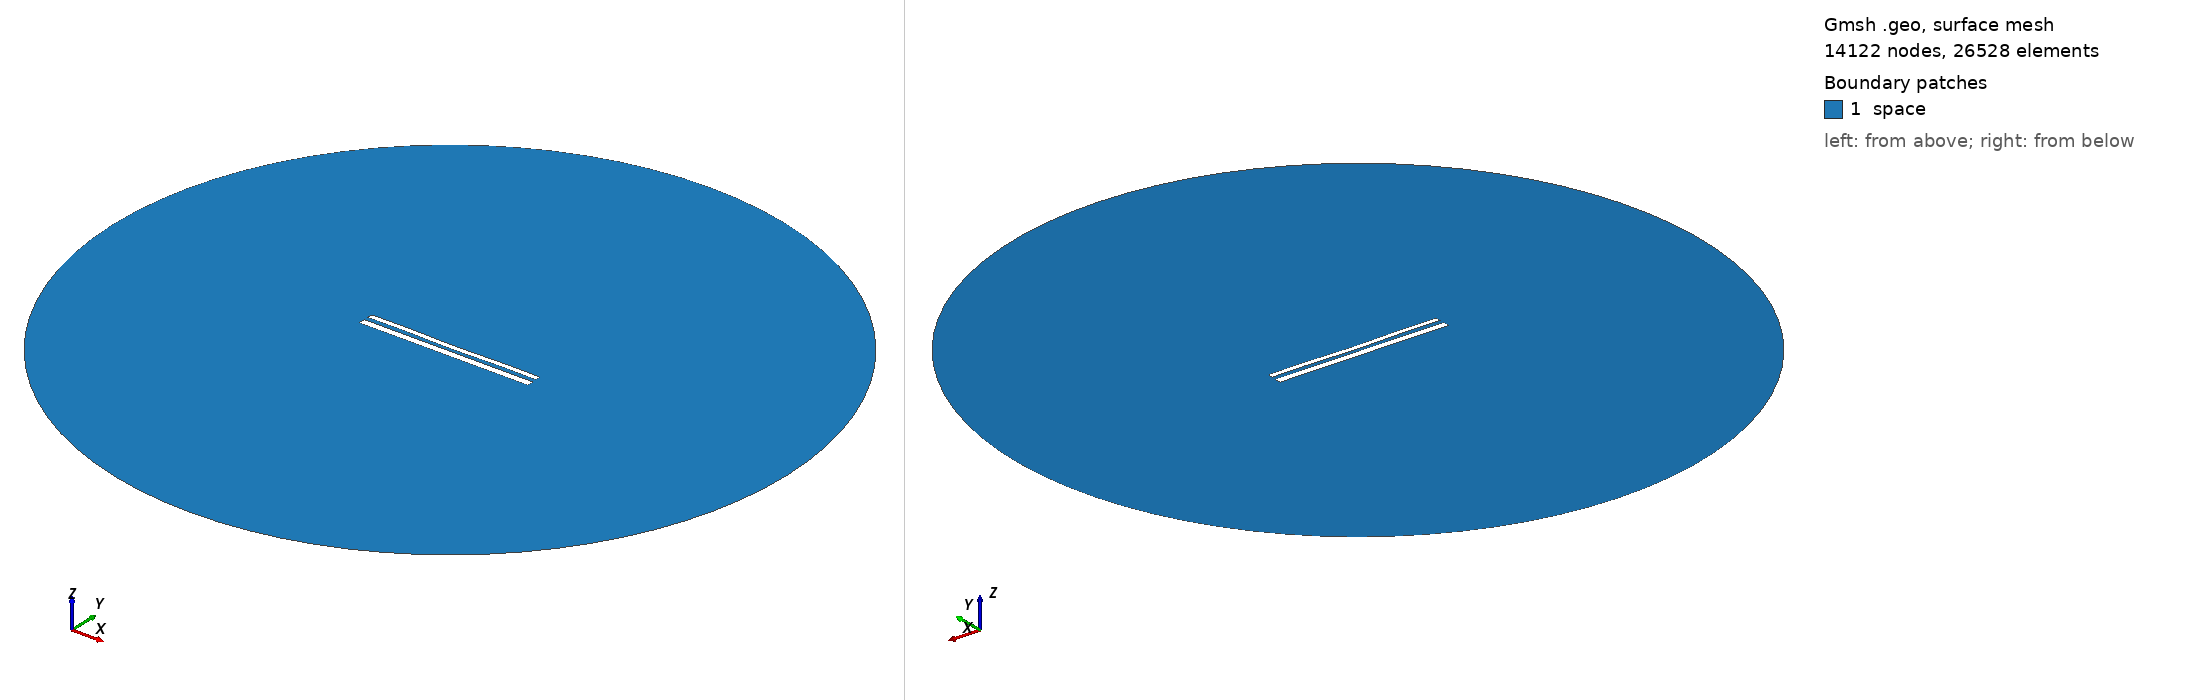

Gmsh geometry script, surface-meshed: 14122 nodes, 26528 surface elements. Boundary patches (legend numbers): 1 space. Left view from above one corner, right view from below the opposite corner. Legend entries are the model's physical surfaces. The drawing asked Gmsh for element sizes between 1% and 20% of the model's largest extent; the script's own settings can give other sizes.

=== 12015.geo (drawn) ===
//---------------------------------------
// Geometry kernel
//---------------------------------------

SetFactory("OpenCASCADE");



//---------------------------------------
// Parameters of the geometry
//---------------------------------------

// Overetch of the upper plate
overetch = 0.375;

// Distance between the plates
distance = 2.5;

// Discretization over the x axis (for the deformation)
nx = 50; 

// Length of the plate
L = 100 - overetch; 

// Number of modes
n = 4; 

// 1st mode coefficient
coeff(1) = -0.075;
beta(1) = 0.596864 * 3.1415926535 / L;

// 2nd mode coefficient
coeff(2) = -0.15;
beta(2) = 1.49418 * 3.1415926535 / L;

// 3rd mode coefficient
coeff(3) = 0.0;
beta(3) = 2.50025 * 3.1415926535 / L;

// 4th mode coefficient
coeff(4) = 0.15;
beta(4) = 3.49999 * 3.1415926535 / L;



//---------------------------------------
// Upper plate (deformed rectangle)
//---------------------------------------

// Coordiantes of the upper plate
xmin = -50;
xmax = 50 - overetch;

// Height of the upper plate
yheight = 4 - 2 * overetch;

// Indexes of the points
UpperID[] = {};
LowerID[] = {};
LeftID[] = {};
RightID[] = {};

// Point index
p = 1;

// Horizontal edges
For i In {1:nx}
    x = xmin + (i-1)*(xmax - xmin)/(nx-1);

    y_bottom = distance / 2 + overetch;
    For j In {1:n}
        C = (Cosh(beta(j)*L) + Cos(beta(j)*L)) / (Sinh(beta(j)*L) + Sin(beta(j)*L));
        y_bottom  = y_bottom + coeff(j) * (Cosh(beta(j)*(x+50)) - Cos(beta(j)*(x+50)) - C * (Sinh(beta(j)*(x+50)) - Sin(beta(j)*(x+50))));
    EndFor

    y_top = y_bottom + yheight;

    Point(p) = {x, y_top, 0, 1.0};
    UpperID[i] = p;
    p = p + 1;

    Point(p) = {x, y_bottom, 0, 1.0};
    LowerID[i] = p;
    p = p + 1;
EndFor

// Create point lists
UpperPts[] = {}; LowerPts[] = {};
For i In {1:nx}
  UpperPts[] += {UpperID[i]};
  LowerPts[] += {LowerID[i]};
EndFor

// Build splines
Spline(1) = {UpperPts[]};
Spline(2) = {LowerPts[]};
Line(3) = {LowerPts[nx-1], UpperPts[nx-1]};
Line(4) = {LowerPts[0], UpperPts[0]};

// Build the plane surface
Curve Loop(1) = {2, 3, -1, -4};
Plane Surface(1) = {1};



//---------------------------------------
// Lower plate (rectangle)
//---------------------------------------

// Vertices
Point(1001) = {-50, -1, 0, 1.0};
Point(1002) = { 50, -1, 0, 1.0};
Point(1003) = { 50,  -5, 0, 1.0};
Point(1004) = {-50,  -5, 0, 1.0};

// Edges
Line(5) = {1001, 1002};
Line(6) = {1002, 1003};
Line(7) = {1003, 1004};
Line(8) = {1004, 1001};

// Plane surface
Line Loop(2) = {5, 6, 7, 8};
Plane Surface(2) = {2}; 



//---------------------------------------
// Outer (fictious) boundary
//---------------------------------------

// Points
Point(1005) = {0, 0, 0};       // Center
Point(1006) = {200, 0, 0};     // Start point
Point(1007) = {0, 200, 0};     // 90 degrees
Point(1008) = {-200, 0, 0};    // 180 degrees
Point(1009) = {0, -200, 0};    // 270 degrees

// Circle arcs (each needs start, center, end)
Circle(9) = {1006, 1005, 1007};
Circle(10) = {1007, 1005, 1008};
Circle(11) = {1008, 1005, 1009};
Circle(12) = {1009, 1005, 1006};

// Plane surface for the entire domain
Curve Loop(3) = {9, 10, 11, 12};
Surface(3) = {3};

// Subtract the plates from the whole domain to obtain the actual domain where we want to solve the equations
BooleanDifference{ Surface{3}; Delete; }{ Surface{1}; Surface{2}; Delete; }




//---------------------------------------
// Transfinite Lines/Curves
//---------------------------------------

// Set the number of points on the boundaries
r = 7;

// Plates
Transfinite Curve {1, 2} = 50*r Using Progression 1;
Transfinite Curve {3, 4} = 2*r Using Progression 1;
Transfinite Line {5, 7} = 50*r Using Progression 1;
Transfinite Line {6, 8} = 2*r Using Progression 1;

// Outer boundary
Transfinite Line {9, 10, 11, 12} = 20 Using Progression 1;



//---------------------------------------
// Physical groups
//---------------------------------------                

// Physical curves (boundaries)
Physical Line("force_segment", 10) = {2};
Physical Line("upper_plate", 11) = {1, 3, 4};
Physical Line("lower_plate", 12) = {5, 6, 7, 8};
Physical Line("boundary", 20) = {9, 10, 11, 12};

// Physical Surfaces
Physical Surface("space", 30) = {3};



//---------------------------------------
// 6. Generate the Mesh
//---------------------------------------

// 2D mesh generation
Mesh 2;
